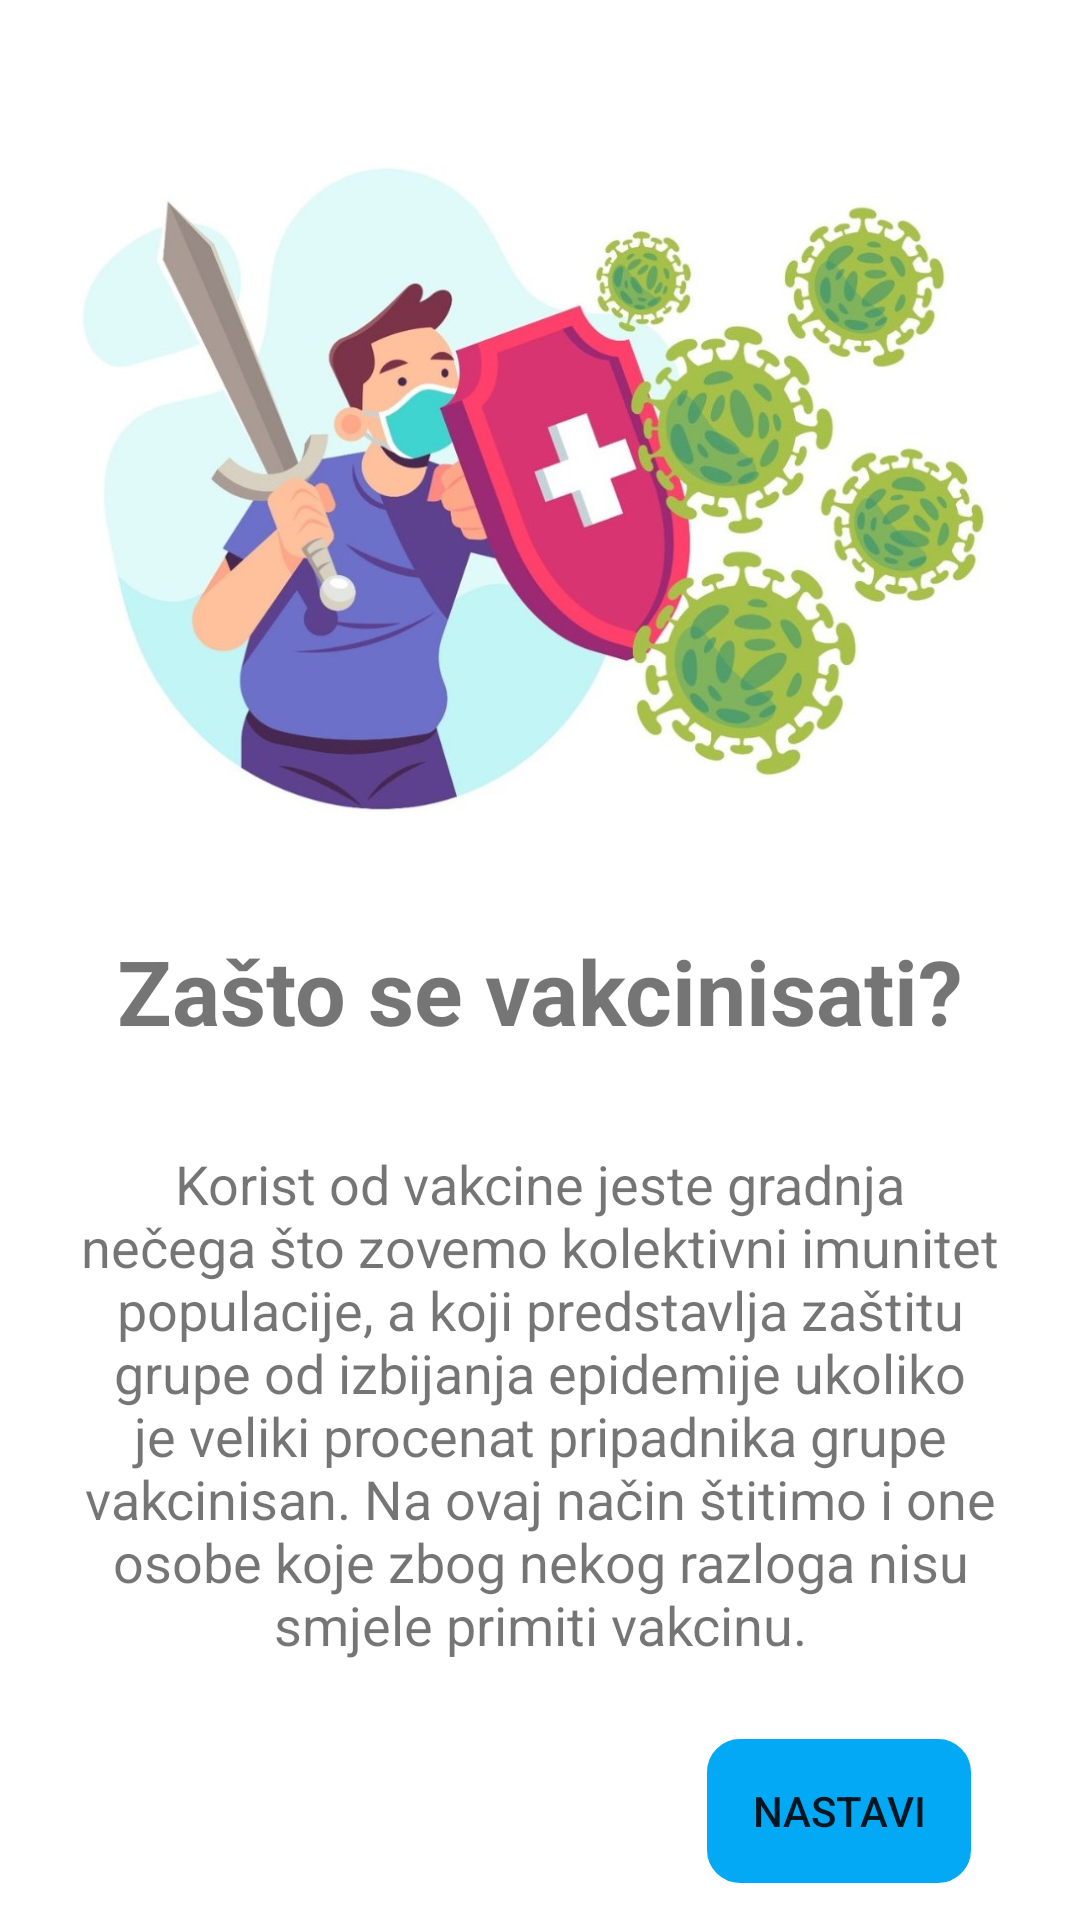

Android layout source for this screen:
<!-- AndroidManifest.xml: application theme Theme.Imunizacija -->
<!-- res/layout/fragment_second_screen.xml -->
<?xml version="1.0" encoding="utf-8"?>
<layout xmlns:tools="http://schemas.android.com/tools"
    xmlns:android="http://schemas.android.com/apk/res/android"
    xmlns:app="http://schemas.android.com/apk/res-auto">

    <androidx.constraintlayout.widget.ConstraintLayout
        android:layout_width="match_parent"
        android:layout_height="match_parent"
        tools:context=".onboarding.screens.SecondScreen">

        <ScrollView
            android:layout_width="match_parent"
            android:layout_height="match_parent"
            android:fillViewport="true">

            <androidx.constraintlayout.widget.ConstraintLayout
                android:id="@+id/frameLayout"
                android:layout_width="match_parent"
                android:layout_height="wrap_content">


                <ImageView
                    android:id="@+id/pmf_logo_picture"
                    android:layout_width="wrap_content"
                    android:layout_height="250dp"
                    android:layout_marginTop="28dp"
                    android:src="@drawable/slide2_picture"
                    app:layout_constraintEnd_toEndOf="parent"
                    app:layout_constraintHorizontal_bias="0.0"
                    app:layout_constraintStart_toStartOf="parent"
                    app:layout_constraintTop_toTopOf="parent" />

                <TextView
                    android:id="@+id/textView5"
                    style="@style/title"
                    android:layout_width="wrap_content"
                    android:layout_height="wrap_content"
                    android:layout_marginTop="32dp"
                    android:text="@string/zastoVakcina"
                    android:textSize="30sp"
                    app:layout_constraintEnd_toEndOf="parent"
                    app:layout_constraintHorizontal_bias="0.5"
                    app:layout_constraintStart_toStartOf="parent"
                    app:layout_constraintTop_toBottomOf="@+id/pmf_logo_picture" />

                <TextView
                    android:id="@+id/textView6"
                    style="@style/description"
                    android:layout_width="0dp"
                    android:layout_height="wrap_content"
                    android:layout_marginTop="32dp"
                    android:text="@string/koristVakcine"
                    android:textSize="18sp"
                    app:layout_constraintEnd_toEndOf="parent"
                    app:layout_constraintHorizontal_bias="0.5"
                    app:layout_constraintStart_toStartOf="parent"
                    app:layout_constraintTop_toBottomOf="@+id/textView5" />

                <Button
                    android:id="@+id/next2"
                    android:layout_width="wrap_content"
                    android:layout_height="wrap_content"
                    android:layout_marginTop="16dp"
                    android:layout_marginEnd="10dp"
                    android:layout_marginRight="10dp"
                    android:layout_marginBottom="10dp"
                    android:background="@drawable/input_shape"
                    android:text="@string/next"
                    app:backgroundTint="#03A9F4"
                    app:layout_constraintBottom_toBottomOf="parent"
                    app:layout_constraintEnd_toEndOf="parent"
                    app:layout_constraintHorizontal_bias="0.9"
                    app:layout_constraintStart_toStartOf="parent"
                    app:layout_constraintTop_toBottomOf="@+id/textView6"
                    app:layout_constraintVertical_bias="0.8" />


            </androidx.constraintlayout.widget.ConstraintLayout>
        </ScrollView>

    </androidx.constraintlayout.widget.ConstraintLayout>
</layout>
<!-- resources referenced by this layout -->
<resources>
  <!-- drawable input_shape (drawable) -->
  <?xml version="1.0" encoding="utf-8"?>
  <shape xmlns:android="http://schemas.android.com/apk/res/android">
  
      <stroke android:color="@color/black" android:width="2dp">
  
      </stroke>
      <corners android:radius="10dp">
  
      </corners>
  </shape>
  <!-- drawable slide2_picture: png bitmap (drawable, 115318 bytes) -->
  <string name="koristVakcine" translatable="false">Korist od vakcine jeste gradnja nečega što zovemo kolektivni imunitet
          populacije, a koji predstavlja zaštitu grupe od izbijanja epidemije ukoliko je veliki
          procenat pripadnika grupe vakcinisan. Na ovaj način štitimo i one osobe koje zbog nekog
          razloga nisu smjele primiti vakcinu.</string>
  <string name="next" translatable="false">Nastavi</string>
  <string name="zastoVakcina" translatable="false">Zašto se vakcinisati?</string>
  <style name="description">
          <item name="android:layout_width">0dp</item>
          <item name="android:layout_height">wrap_content</item>
          <item name="android:layout_marginStart">16dp</item>
          <item name="android:layout_marginLeft">16dp</item>
          <item name="android:layout_marginTop">16dp</item>
          <item name="android:layout_marginEnd">16dp</item>
          <item name="android:layout_marginRight">16dp</item>
          <item name="android:gravity">center</item>
          <item name="android:textSize">16sp</item>
      </style>
  <style name="title">
          <item name="android:layout_width">wrap_content</item>
          <item name="android:layout_height">wrap_content</item>
          <item name="android:layout_marginTop">8dp</item>
          <item name="android:gravity">center</item>
          <item name="android:textSize">25sp</item>
          <item name="android:textStyle">bold</item>
      </style>
  <style name="Theme.Imunizacija" parent="Theme.MaterialComponents.DayNight.DarkActionBar">
          
          <item name="colorPrimary">#0099ff</item>
          <item name="colorPrimaryVariant">@color/teal_700</item>
          <item name="colorOnPrimary">@color/black</item>
          
          <item name="colorSecondary">@color/purple_500</item>
          <item name="colorSecondaryVariant">@color/purple_700</item>
          <item name="colorOnSecondary">@color/white</item>
          
          <item name="android:statusBarColor" tools:targetApi="l">#0099ff</item>
          
      </style>
  <color name="black">#FF000000</color>
  <color name="teal_700">#FF018786</color>
  <color name="purple_500">#FF6200EE</color>
  <color name="purple_700">#FF3700B3</color>
  <color name="white">#FFFFFFFF</color>
</resources>
